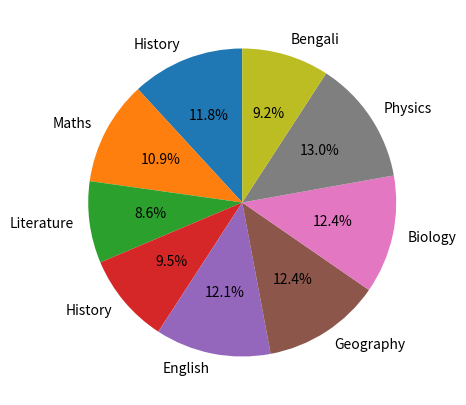

This chart was generated by the following Python code:
import matplotlib.pyplot as plot

plot.figure(figsize=(5,5))

labels = ["History", "Maths", "Literature", "History", "English", "Geography", "Biology", "Physics", "Bengali"]
marks = [40, 37, 29, 32, 41, 42, 42, 44, 31]

plot.pie(marks, labels=labels, autopct="%.1f%%", startangle=90)

plot.show()